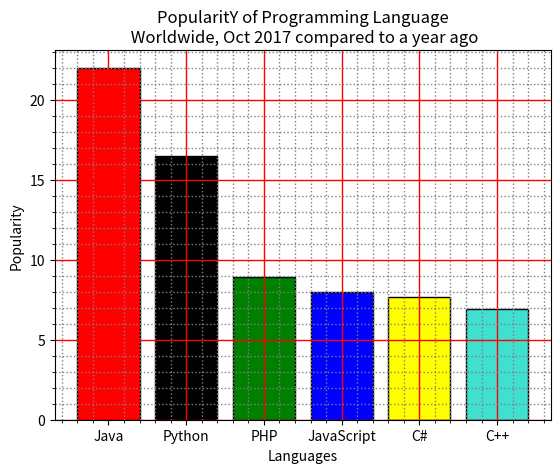

Python code for this plot:
import matplotlib.pyplot as plt

fig = plt.figure()
ax = fig.add_subplot()

color_rectangle = ["Red", "Black", "Green", "Blue", "Yellow", "Turquoise"]
ax.bar(["Java", "Python", "PHP", "JavaScript", "C#", "C++"], [22, 16.5, 8.9, 8, 7.7, 6.9], color = color_rectangle, edgecolor = 'Black', linewidth = 1)

plt.title("PopularitY of Programming Language\n Worldwide, Oct 2017 compared to a year ago")
plt.ylabel("Popularity")
plt.xlabel("Languages")

plt.minorticks_on()
plt.grid(which='major',color = 'red', linewidth = 1)
plt.grid(which='minor', color = 'grey', linestyle = ':', linewidth = 1)

plt.show()